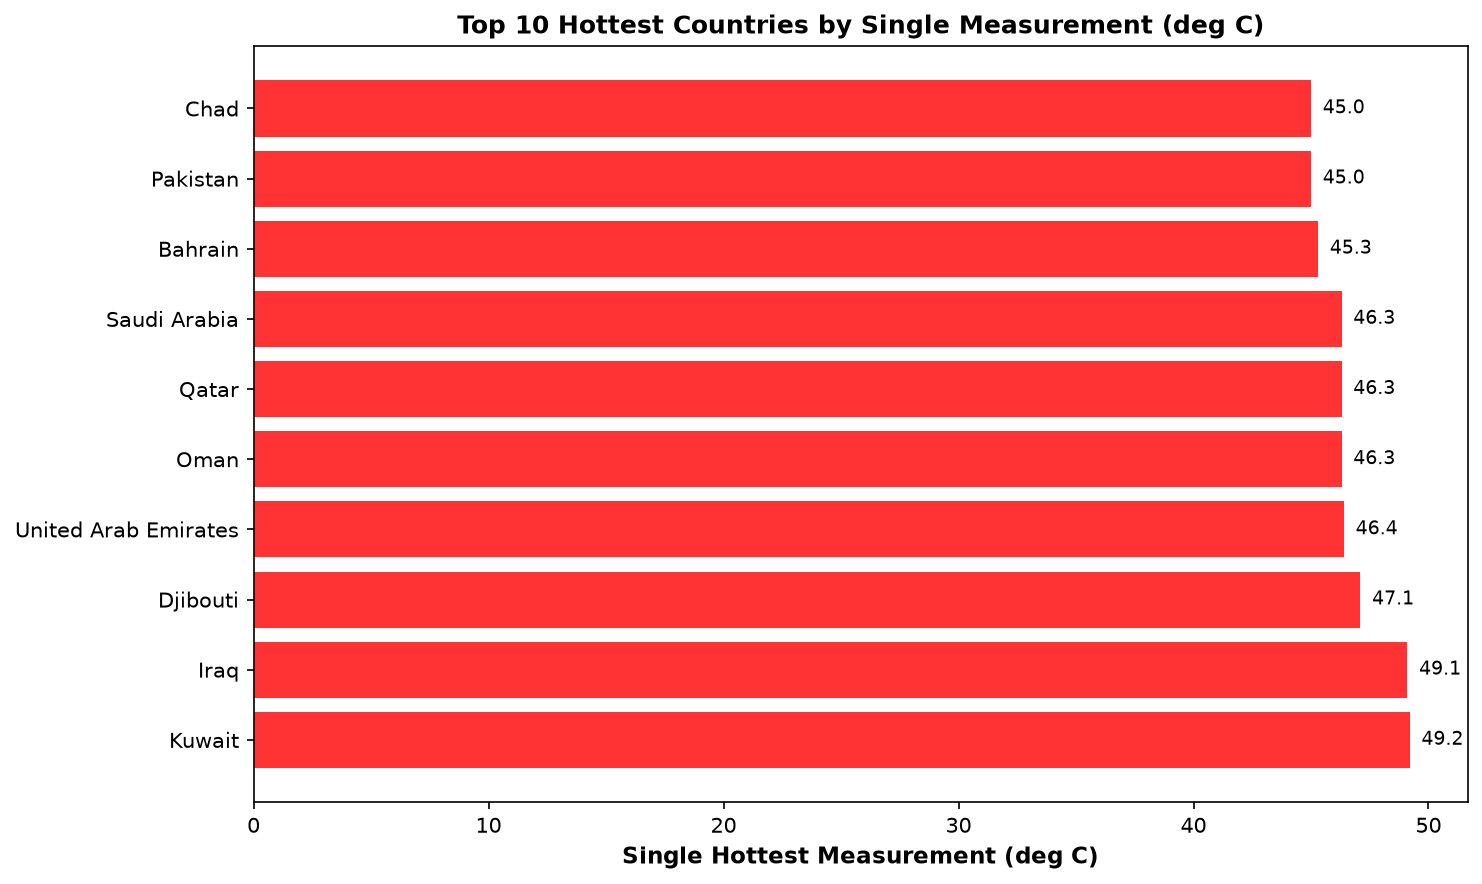

The file beside this chart, header and first rows:
Rank, Country, Max Temp (deg C)
1, Kuwait, 49.2
2, Iraq, 49.1
3, Djibouti, 47.1
4, United Arab Emirates, 46.4
5, Oman, 46.3
6, Qatar, 46.3
7, Saudi Arabia, 46.3
8, Bahrain, 45.3
9, Pakistan, 45.0
10, Chad, 45.0
